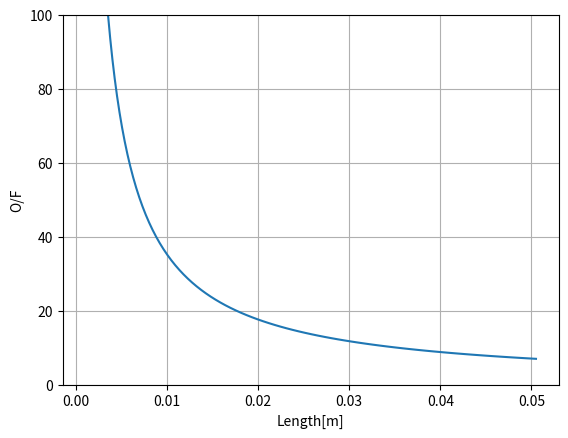

Reproduce this figure in Python.
#!/usr/bin/python

import scipy as sp
import numpy as np
import matplotlib.pyplot as plt
import math

#Length:m
#Mass:kg
#Time:s

Time = 10.0            #[s]
dt = 0.1                #[s]
now = 0.0               #[s]
PhiInit = 30.0*10**(-3.0) #[m]
Dia = PhiInit
MdotO = 0.0231           #[kg/s]
Length = 1.0*10**(-3.0)  #[m] Initial
RhoF = 1.18*10**3.0
PreA = Dia**2.0*math.pi/4.0
AllLength = np.array([])
AllOF = np.array([])
for i in range(0, 100):
	dL = float(i)*10**(-5.0)
	Length = Length + dL
	now = 0.0
	MtotF = 0.0
	n = 0.0
	Dia = PhiInit
	PreA = Dia**2.0*math.pi/4.0
	while now <= Time:
		now = now+dt
		A = Dia**2.0*math.pi/4.0 #[m2]
		Go = MdotO/A             #[kg/sm2]
		rdot = 0.1358*Go**(0.4161)*10**-3  #[m/s] 15
		#rdot = 0.00765*Go**(0.9487)*10**-3  #[m/s] 7.5
		dr = rdot*dt             #[m]
		dA = A-PreA              #[m2]
		dV = dA*Length           #[m3]
		MdotF = dV*RhoF/dt       #[kg/s]
		Dia = Dia+dr*2.0
		PreA = A
		MtotF = MdotF+MtotF
		n = n+1.0
		#print Go,rdot,Dia*10**3,MdotF 
	AllLength = np.append(AllLength,Length)
	AvMdotF = MtotF/n
	OF =  MdotO/AvMdotF
	#print Length,OF
	AllOF = np.append(AllOF,OF)
#print AllLength,AllOF
plt.plot(AllLength,AllOF)
plt.grid()
plt.xlabel('Length[m]')
plt.ylabel('O/F')
plt.ylim([0,100])
plt.show()
